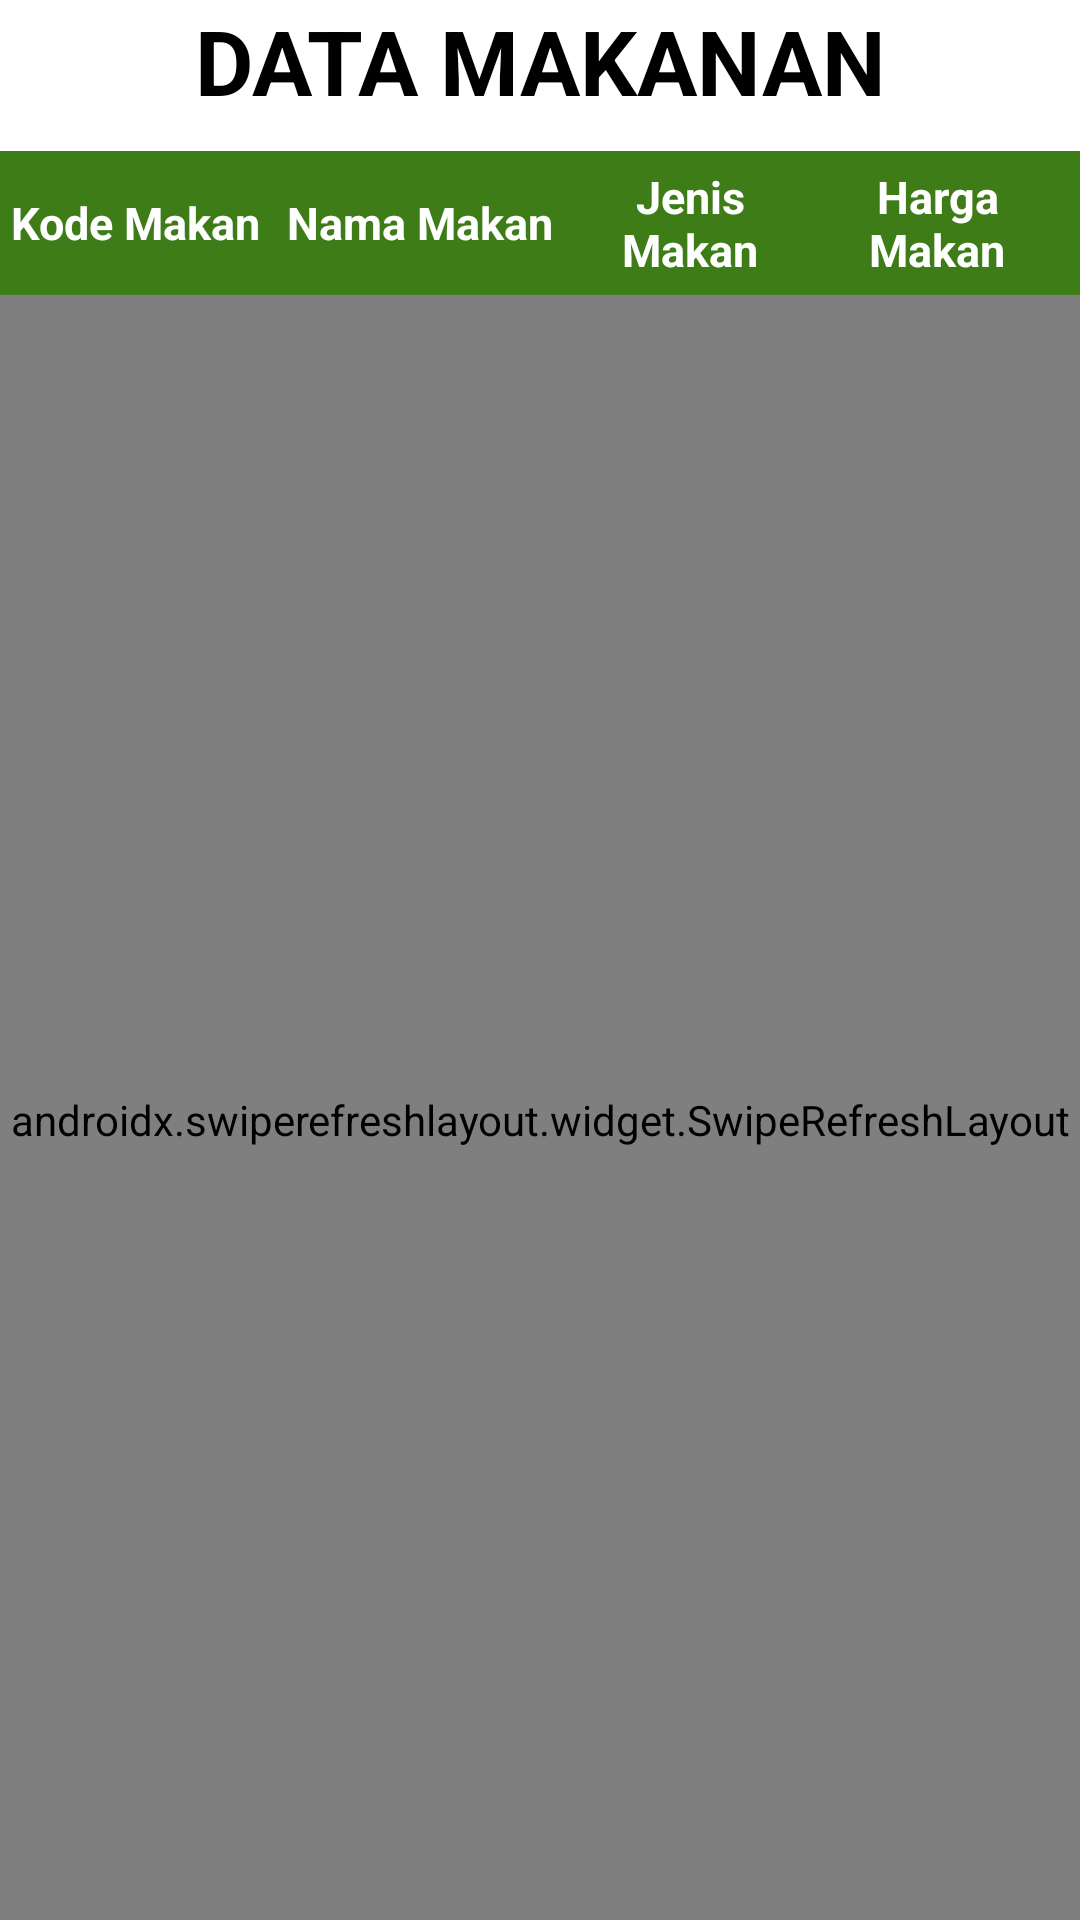

Write the Android layout XML for this screen, with the resource values it uses.
<!-- AndroidManifest.xml: application theme Theme.MySQL_2 -->
<!-- res/layout/activity_main.xml -->
<?xml version="1.0" encoding="utf-8"?>
<LinearLayout xmlns:android="http://schemas.android.com/apk/res/android"
    xmlns:app="http://schemas.android.com/apk/res-auto"
    xmlns:tools="http://schemas.android.com/tools"
    android:layout_width="match_parent"
    android:layout_height="match_parent"
    android:orientation="vertical"
    android:layout_margin="3dp"
    tools:context=".MainActivity">

    <TextView
        android:layout_width="match_parent"
        android:layout_height="wrap_content"
        android:text="DATA MAKANAN"
        android:textSize="30dp"
        android:gravity="center"
        android:textStyle="bold"
        android:textColor="@color/black"
        android:layout_marginBottom="10dp"/>

    <LinearLayout
        android:layout_width="match_parent"
        android:layout_height="wrap_content"
        android:background="@color/ijoTua"
        android:orientation="horizontal">

        <TextView
            android:id="@+id/kdMkn"
            android:textStyle="bold"
            android:paddingTop="5dp"
            android:paddingBottom="5dp"
            android:layout_width="90dp"
            android:layout_height="match_parent"
            android:gravity="center"
            android:text="Kode Makan"
            android:textColor="@color/white"
            android:textSize="15dp"
            android:textAlignment="center"
            android:background="@drawable/border"/>
        <TextView
            android:id="@+id/nmMkn"
            android:textStyle="bold"
            android:paddingTop="5dp"
            android:paddingBottom="5dp"
            android:layout_width="100dp"
            android:layout_height="match_parent"
            android:gravity="center"
            android:text="Nama Makan"
            android:textColor="@color/white"
            android:textSize="15dp"
            android:textAlignment="center"
            android:background="@drawable/border"/>
        <TextView
            android:id="@+id/jnsMkn"
            android:textStyle="bold"
            android:paddingTop="5dp"
            android:paddingBottom="5dp"
            android:layout_width="80dp"
            android:layout_height="match_parent"
            android:gravity="center"
            android:text="Jenis Makan"
            android:textColor="@color/white"
            android:textSize="15dp"
            android:textAlignment="center"
            android:background="@drawable/border"/>
        <TextView
            android:id="@+id/hrgMkn"
            android:textStyle="bold"
            android:paddingTop="5dp"
            android:paddingBottom="5dp"
            android:layout_width="85dp"
            android:layout_height="match_parent"
            android:gravity="center"
            android:text="Harga Makan"
            android:textColor="@color/white"
            android:textSize="15dp"
            android:textAlignment="center"
            android:background="@drawable/border"/>
        <TextView
            android:id="@+id/stok"
            android:textStyle="bold"
            android:paddingTop="5dp"
            android:paddingBottom="5dp"
            android:layout_width="50dp"
            android:layout_height="match_parent"
            android:gravity="center"
            android:text="Stok"
            android:textColor="@color/white"
            android:textSize="15dp"
            android:textAlignment="center"
            android:background="@drawable/border"/>
    </LinearLayout>

    <androidx.swiperefreshlayout.widget.SwipeRefreshLayout
        android:id="@+id/swipeLayout"
        android:layout_width="match_parent"
        android:layout_height="550dp">

        <ListView
            android:id="@+id/listBarang"
            android:layout_width="match_parent"
            android:layout_height="wrap_content"
            tools:listitem="@layout/activity_custom_adapter"/>
    </androidx.swiperefreshlayout.widget.SwipeRefreshLayout>

    <com.google.android.material.floatingactionbutton.FloatingActionButton
        android:id="@+id/btnFab"
        android:layout_width="wrap_content"
        android:layout_height="wrap_content"
        android:layout_gravity="bottom|end"
        android:layout_margin="16dp"
        android:clickable="true"
        android:src="@drawable/ic_add" />
</LinearLayout>
<!-- res/layout/activity_custom_adapter.xml (included above) -->
<?xml version="1.0" encoding="utf-8"?>
<LinearLayout xmlns:android="http://schemas.android.com/apk/res/android"
    xmlns:app="http://schemas.android.com/apk/res-auto"
    xmlns:tools="http://schemas.android.com/tools"
    android:layout_width="match_parent"
    android:layout_height="match_parent"
    android:orientation="horizontal"
    android:layout_margin="3dp">

    <LinearLayout
        android:id="@+id/listData"
        android:layout_width="match_parent"
        android:layout_height="wrap_content"
        android:background="@color/ijoMuda"
        android:orientation="horizontal">

        <TextView
            android:id="@+id/kdMkn"
            android:paddingTop="5dp"
            android:paddingBottom="5dp"
            android:layout_width="90dp"
            android:layout_height="match_parent"
            android:gravity="center"
            android:text="Kode Makan"
            android:textColor="@color/white"
            android:textSize="15dp"
            android:textAlignment="center"
            android:background="@drawable/border"/>
        <TextView
            android:id="@+id/nmMkn"
            android:paddingTop="5dp"
            android:paddingBottom="5dp"
            android:layout_width="100dp"
            android:layout_height="match_parent"
            android:gravity="center"
            android:text="Nama Makan"
            android:textColor="@color/white"
            android:textSize="15dp"
            android:textAlignment="center"
            android:background="@drawable/border"/>
        <TextView
            android:id="@+id/jnsMkn"
            android:paddingTop="5dp"
            android:paddingBottom="5dp"
            android:layout_width="80dp"
            android:layout_height="match_parent"
            android:gravity="center"
            android:text="Jenis Makan"
            android:textColor="@color/white"
            android:textSize="15dp"
            android:textAlignment="center"
            android:background="@drawable/border"/>
        <TextView
            android:id="@+id/hrgMkn"
            android:paddingTop="5dp"
            android:paddingBottom="5dp"
            android:layout_width="85dp"
            android:layout_height="match_parent"
            android:gravity="center"
            android:text="Harga Makan"
            android:textColor="@color/white"
            android:textSize="15dp"
            android:textAlignment="center"
            android:background="@drawable/border"/>
        <TextView
            android:id="@+id/stok"
            android:paddingTop="5dp"
            android:paddingBottom="5dp"
            android:layout_width="50dp"
            android:layout_height="match_parent"
            android:gravity="center"
            android:text="Stok"
            android:textColor="@color/white"
            android:textSize="15dp"
            android:textAlignment="center"
            android:background="@drawable/border"/>
    </LinearLayout>

</LinearLayout>
<!-- resources referenced by this layout -->
<resources>
  <color name="black">#FF000000</color>
  <color name="ijoMuda">#4E9F3D</color>
  <color name="ijoTua">#3E7C17</color>
  <color name="white">#FFFFFFFF</color>
  <style name="Theme.MySQL_2" parent="Theme.MaterialComponents.DayNight.NoActionBar">
          
          <item name="colorPrimary">@color/purple_500</item>
          <item name="colorPrimaryVariant">@color/purple_700</item>
          <item name="colorOnPrimary">@color/white</item>
          
          <item name="colorSecondary">@color/teal_200</item>
          <item name="colorSecondaryVariant">@color/teal_700</item>
          <item name="colorOnSecondary">@color/black</item>
          
          <item name="android:statusBarColor" tools:targetApi="l">?attr/colorPrimaryVariant</item>
          
      </style>
  <color name="purple_500">#FF6200EE</color>
  <color name="purple_700">#FF3700B3</color>
  <color name="teal_200">#FF03DAC5</color>
  <color name="teal_700">#FF018786</color>
</resources>
